pico-8 play session: hold ← + tap ❎

[t = 2 s] hold ← ~2s, tap ❎ ~4×
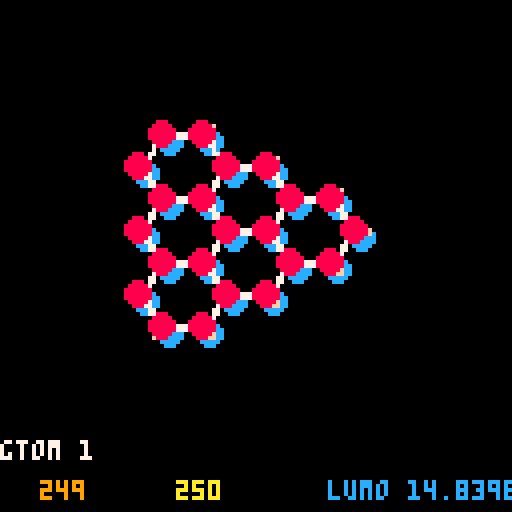
[t = 4 s] hold ← ~4s, tap ❎ ~7×
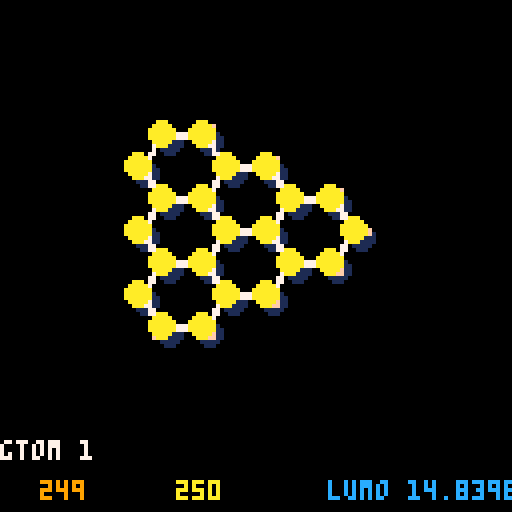
[t = 8 s] hold ← ~8s, tap ❎ ~14×
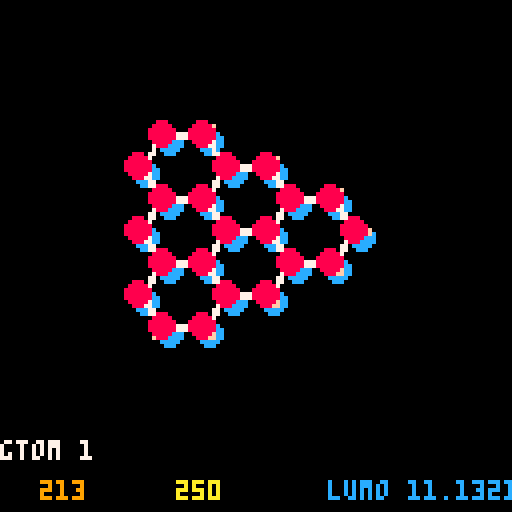

pico-8 cartridge
version 8
__lua__
-- const
--
pi = 3.14159
pix2 = 6.28326
e = 2.718
cols = {8,10,11,12,1,14}
level = 1
sqrt3 = sqrt(3)
selfe = 0
t = -3.033
s0 = 0.129
tol = 0.28
size = 500
scrc = 0.0
-- rect bz boundary
-- 
kxmax = 341
kxmin = 160
kymax = 409
kymin = 92

-- math
-- 

--
-- create kx, ky table
a=1.557
la=a*sqrt3
kx={}
for i=1, size do
 kx[i]=pi*(i-size/2)/(la*size)
end

-- t-b energy calculations
-- 
function square(x)
 return x*x
end

function calc_en(k1,k2)
 return sqrt(
  1 + 4*cos(sqrt3 * la*k1/2.0) *
  cos(k2*la/2.0) + 4 * 
  square(cos(k2*la /2.0)))
end

function get_energies(row,column)
  emod = calc_en(kx[row],kx[column])
  if (player.eisl) then
  lumo = -(selfe + t * emod)/
         ( 1 - s0*emod)
  return lumo
  else
  homo = -(selfe - t * emod)/
         ( 1 + s0*emod)
  return homo
  end
end

-- menu-related functions 
-- 

function togglemusic()
	mainmusic = not mainmusic
	if curmusic==0 then
		music(mainmusic and 0 or -1,0,1)
	end
end

function setmusic(s)
	curmusic=s
	if mainmusic or curmusic!=0 then
		music(s,0,8)
	else
		music(-1,0,8)
	end
end

menuitem(1, "toggle music", togglemusic)
mainmusic = true
setmusic(0)

-- special functions
--

function _init()
 state = "menu"
end

function _update()
 if (state == "menu" and pressing_button()) then
  start_game() 
 elseif (state == "end" and pressing_button()) then
  _init()
 elseif (state == "game") then
  update_game() 
 end
end

function _draw()
 cls()
 if (state == "game") then
  draw_game()
 elseif (state == "menu") then 
  draw_console()
 elseif (state == "end") then
  draw_gameover()
 end
end

--
-- non-special functions
--

-- checks if player 0 
-- is pressing a or b
function pressing_button()
 return btnp(4) or btnp(5)
end

function check_buttons()
 if (player.ksp) then
  if (btn(0)) then 
   player.kx -= 1 
   adjust = true
   end
  if (btn(1)) then 
   player.kx += 1 
   adjust = true
   end
  if (btn(2)) then 
   player.ky += 1 
   adjust = true
   end
  if (btn(3)) then 
   player.ky -= 1 
   adjust = true
   end
  if (btnp(4)) then 
   player.eisl = not player.eisl
   adjust = true
  end
 else
  -- real space
 end
 if (btnp(5)) then
  player.ksp = not player.ksp
 end
end 

--
-- game init

function start_game()
 adjust = true
 setmusic(14)
 state = "game"
 player = {kx=flr(size/2),
           ky=flr(size/2),
           lv=0,
           en=0.0,
           os=0.0,
           angle=0,
           ksp=true,
           eisl=false,
           phase=flr(rnd(360))
          }
 level= 1
 initmap(level)
end

function end_game()
 state = "end"
end

--
-- map functions

function initmap(level)
 phase = 0
 palt(0,true)
 wavef = {}
 nodes = {}
 goals = {}
 edges = {}
 efields = {}
 if (level == 1) then
  offs1= 30
  offs2= 30
  xxt=16
  yxt=14
  camera(0,0)
  extent={0,0,7,7}
  populate_nodes()
 end
end

function populate_nodes()
 h = 0
 for i=extent[1],extent[3] do
  for j=extent[2],extent[4] do
   h += 1
   local a = fget(mget(i,j))
   if (a >0) then
    -- 
    add(nodes,{i,j,h,a,0,0})
    
   end
  end
 end 
end

function populate_edges()
 for i in all(nodes) do
  -- a sublattice
  if (a_or_b(i) == 1) then
   if (i > 1) then
     -- todo
   end

  -- b sublattice
  else
  
  end
 end
end

function fold()
 if (player.kx > kxmax) then
 player.kx = kxmin
 end
 if (player.kx < kxmin) then
 player.kx = kxmax
 end
 if (player.ky > kymax) then
 player.ky = kymin
 end
 if (player.ky < kymin) then
 player.ky = kymax
 end
end

function get_colphase(node)
 return {cols[
        (1+flr(node[6]/60))],
         cols[ 
         1+(3+flr(node[6]/60)
        )%#cols]}
        
end

function adjust_vals()
 if (adjust) then
  adjust = false
  fold()
  player.en = get_energies(
    player.kx, player.ky)
  get_waves()
  get_path()
 end 
end

function update_game()
 check_buttons()
 adv_phase()
 adjust_vals()
end

function get_path()
 gtom=abs((((360*atan2(
   kx[player.kx],
  -kx[player.ky])
  )%60)-30)/30)
 --(1-gtom)*get_k(nodes) +
 --gtom*get_m(nodes) 
end

function get_k(nodes)

end

function get_m(nodes)

end


function adv_phase()
 for i in all(nodes) do
  i[6] = (i[6] + 8*(1 +
   sgn(player.en)/2 ))%360
 end
end

function a_or_b(node)
  --  1 if a 
  -- -1 if b
 if (node[4] == 1 or
     node[4] == 5) then
  return 1
 else
  return -1
 end
end

function get_waves()
 
 if (player.eisl) then --lumo
  for n in all(nodes) do
   n[5] = 2 + (-0.01+2*(cos(
     kx[player.kx]*la/1.5)))
  end  
 else --homo
  for n in all(nodes) do
   n[5] = 2 + (-0.01+2*(cos(
     kx[player.kx]*la/1.5)))
  end
 end
end
function scrollrc()
 palt(0,false)
 palt(14,true)
 scrc += 0.01
 for x=0,128,32 do
  for y=0,128,32 do
   spr(204,x-(10*scrc+
             20*(sin(scrc/2)+1)*
             cos(2*scrc)*
             cos(scrc))%32,
           y-(-10*scrc+
             20*(sin(scrc/2)+1)*
             cos(2*scrc)*
             sin(scrc))%32,
           4,4)
  end
 end 
end

function draw_console()
 cls()
 scrollrc()
 draw_fgt()
end

function draw_fgt()
  rectfill(17,108,111,122,0)
  print("press a button to start",
       19,110,11)
  print("rc 2017 sprummer jam!!!",
       19,116,11) 
  spr(192,33+10*
          sin(scrc),
      20,8,4)
end

function draw_game()
 cls()
 print_debug()
 draw_waves(5,1)
 map(0,0,offs1,offs2,xxt,yxt)
 draw_waves(3,2)
end

-- homo:
-- offs is 3 (fore) or 5 (back)
-- lumo:
-- two circs drawn

function draw_waves(offs,tb)
 if (not player.eisl) then
  for i in all(nodes) do
   circfill(offs1+8*i[1]+
            a_or_b(i)+offs,
            offs2+8*i[2]+offs,
            i[5],
   get_colphase(i)[tb])
  end
 else
  for i in all(nodes) do
   circfill(offs1+8*i[1]+
            a_or_b(i)+offs,
            offs2+8*i[2]+offs,
            i[5],
   get_colphase(i)[tb])
  end
 end
end

function draw_gameover()
 
end

function print_debug()
 print("gtom "..(gtom or 1),0, 110,7)
-- print("y "..y,30, 110,7)
-- print("z "..z,60, 110,7)
 print(player.colp,0,120,
 cols[player.colp])
 print(player.coln,5,120,
 cols[player.coln])
 print(player.kx,10,120,9)
 print(player.ky,44,120,10)
 if (player.eisl) then
  print("lumo "..(player.en),82,120,12) 
 else
  print("homo "..(player.en),82,120,11)
 end
end
__gfx__
000000000000000000000000000000000000000000000000700000006e6e6e6e0000000000000000000000000000000000000000000000000000000000000000
000000000000000000000000ff000000000000ff0000000000000000e6e6e6e60000000000000000000000000000000000000000000000000000000000000000
0070070000000000000dd000ffdd00000000ddff00000000000000006e6e6e6e0000000000000000000000000000000000000000000000000000000000000000
000770000000000000d55d000d55d777777d55d00000000000000000e6e6e6e60000000000000000000000000000000000000000000000000000000000000000
000770000000000000d55d000d55d777777d55d000000000000000006e6e6e6e0000000000000000000000000000000000000000000000000000000000000000
0070070000000000000dd00077dd00000000dd770000000000000000e6e6e6e60000000000000000000000000000000000000000000000000000000000000000
000000000000000000000000770000000000007700000000000000006e6e6e6e0000000000000000000000000000000000000000000000000000000000000000
00000000000000000000000070000000000000070000000000000000e6e6e6e60000000000000000000000000000000000000000000000000000000000000000
00000000000000000000000770000000000000077000000000000000000000000000000000000000000000000000000000000000000000000000000000000000
00000000000000000000007700000000000000007700000000000000ff000000000000ff00000000000000000000000000000000000000000000000000000000
00000000000000000000dd77000000000000000077dd000000000000ffdd00000000ddff00000000000000000000000000000000000000000000000000000000
00000000000000000ffd55d000000000000000000d55dff0000000000d55d777777d55d000000000000000000000000000000000000000000000000000000000
00000000000000000ffd55d000000000000000000d55dff0000000000d55d777777d55d000000000000000000000000000000000000000000000000000000000
00000000000000000000dd77000000000000000077dd000000000000ffdd00000000ddff00000000000000000000000000000000000000000000000000000000
00000000000000000000007700000000000000007700000000000000ff000000000000ff00000000000000000000000000000000000000000000000000000000
00000000000000000000000770000000000000077000000070000000000000000000000000000000000000000000000000000000000000000000000000000000
00000000000000000000000070000000000000070000000000000007000000000000000000000000000000000000000000000000000000000000000000000000
00000000000000000000000077000000000000770000000000000000ff000000000000ff00000000000000000000000000000000000000000000000000000000
00000000000000000000000077dd00000000dd770000000000000000ffdd00000000ddff00000000000000000000000000000000000000000000000000000000
0000000000000000000000000d55d777777d55d000000000000000000d55dff00ffd55d000000000000000000000000000000000000000000000000000000000
0000000000000000000000000d55d777777d55d000000000000000000d55dff00ffd55d000000000000000000000000000000000000000000000000000000000
000000000000000000000000ffdd00000000ddff000000000000000077dd00000000dd7700000000000000000000000000000000000000000000000000000000
000000000000000000000000ff000000000000ff0000000000000000770000000000007700000000000000000000000000000000000000000000000000000000
00000000000000070000000000000000000000000000000000000000700000000000000700000000000000000000000000000000000000000000000000000000
8000000070000aa00aa0000770000000000000070000000000000000700000000000000700000000000000000000000000000000000000000000000000000000
900000000000a99aa99a000077000000000000770000000000000000770000000000007700000000000000000000000000000000000000000000000000000000
a000000000aaa99aa99aaa0077dd00000000dd77000000000000000077dd00000000dd7700000000000000000000000000000000000000000000000000000000
b00000000a99aaa88aaa99a00d55d777777d55d000000000000000000d55dff00ffd55d000000000000000000000000000000000000000000000000000000000
c00000000a99aaa88aaa99a00d55d777777d55d000000000000000000d55dff00ffd55d000000000000000000000000000000000000000000000000000000000
d000000000aaa99aa99aaa0077dd00000000dd770000000000000000ffdd00000000ddff00000000000000000000000000000000000000000000000000000000
000000000000a99aa99a000077000000000000770000000000000000ff000000000000ff00000000000000000000000000000000000000000000000000000000
0000000070000aa00aa0000770000000000000070000000000000007000000000000000000000000000000000000000000000000000000000000000000000000
00000000000000000000000000000000000000000000000000000000000000000000000000000000000000000000000000000000000000000000000000000000
00000000000000000000000000000000000000000000000000000000000000000000000000000000000000000000000000000000000000000000000000000000
00000000000000000000000000000000000000000000000000000000000000000000000000000000000000000000000000000000000000000000000000000000
00000000000000000000000000000000000000000000000000000000000000000000000000000000000000000000000000000000000000000000000000000000
00000000000000000000000000000000000000000000000000000000000000000000000000000000000000000000000000000000000000000000000000000000
00000000000000000000000000000000000000000000000000000000000000000000000000000000000000000000000000000000000000000000000000000000
00000000000000000000000000000000000000000000000000000000000000000000000000000000000000000000000000000000000000000000000000000000
00000000000000000000000000000000000000000000000000000000000000000000000000000000000000000000000000000000000000000000000000000000
00000000000000000000000000000000000000000000000000000000000000000000000000000000000000000000000000000000000000000000000000000000
00000000000000000000000000000000000000000000000000000000000000000000000000000000000000000000000000000000000000000000000000000000
00000000000000000000000000000000000000000000000000000000000000000000000000000000000000000000000000000000000000000000000000000000
00000000000000000000000000000000000000000000000000000000000000000000000000000000000000000000000000000000000000000000000000000000
00000000000000000000000000000000000000000000000000000000000000000000000000000000000000000000000000000000000000000000000000000000
00000000000000000000000000000000000000000000000000000000000000000000000000000000000000000000000000000000000000000000000000000000
00000000000000000000000000000000000000000000000000000000000000000000000000000000000000000000000000000000000000000000000000000000
00000000000000000000000000000000000000000000000000000000000000000000000000000000000000000000000000000000000000000000000000000000
00000000000000000000000000000000000000000000000000000000000000000000000000000000000000000000000000000000000000000000000000000000
00000000000000000000000000000000000000000000000000000000000000000000000000000000000000000000000000000000000000000000000000000000
00000000000000000000000000000000000000000000000000000000000000000000000000000000000000000000000000000000000000000000000000000000
00000000000000000000000000000000000000000000000000000000000000000000000000000000000000000000000000000000000000000000000000000000
00000000000000000000000000000000000000000000000000000000000000000000000000000000000000000000000000000000000000000000000000000000
00000000000000000000000000000000000000000000000000000000000000000000000000000000000000000000000000000000000000000000000000000000
00000000000000000000000000000000000000000000000000000000000000000000000000000000000000000000000000000000000000000000000000000000
00000000000000000000000000000000000000000000000000000000000000000000000000000000000000000000000000000000000000000000000000000000
00000000000000000000000000000000000000000000000000000000000000000000000000000000000000000000000000000000000000000000000000000000
00000000000000000000000000000000000000000000000000000000000000000000000000000000000000000000000000000000000000000000000000000000
00000000000000000000000000000000000000000000000000000000000000000000000000000000000000000000000000000000000000000000000000000000
00000000000000000000000000000000000000000000000000000000000000000000000000000000000000000000000000000000000000000000000000000000
00000000000000000000000000000000000000000000000000000000000000000000000000000000000000000000000000000000000000000000000000000000
00000000000000000000000000000000000000000000000000000000000000000000000000000000000000000000000000000000000000000000000000000000
00000000000000000000000000000000000000000000000000000000000000000000000000000000000000000000000000000000000000000000000000000000
00000000000000000000000000000000000000000000000000000000000000000000000000000000000000000000000000000000000000000000000000000000
00000000000000000000000000000000000000000000000000000000000000000000000000000000000000000000000000000000000000000000000000000000
00000000000000000000000000000000000000000000000000000000000000000000000000000000000000000000000000000000000000000000000000000000
00000000000000000000000000000000000000000000000000000000000000000000000000000000000000000000000000000000000000000000000000000000
00000000000000000000000000000000000000000000000000000000000000000000000000000000000000000000000000000000000000000000000000000000
00000000000000000000000000000000000000000000000000000000000000000000000000000000000000000000000000000000000000000000000000000000
00000000000000000000000000000000000000000000000000000000000000000000000000000000000000000000000000000000000000000000000000000000
00000000000000000000000000000000000000000000000000000000000000000000000000000000000000000000000000000000000000000000000000000000
00000000000000000000000000000000000000000000000000000000000000000000000000000000000000000000000000000000000000000000000000000000
00000000000000000000000000000000000000000000000000000000000000000000000000000000000000000000000000000000000000000000000000000000
00000000000000000000000000000000000000000000000000000000000000000000000000000000000000000000000000000000000000000000000000000000
00000000000000000000000000000000000000000000000000000000000000000000000000000000000000000000000000000000000000000000000000000000
00000000000000000000000000000000000000000000000000000000000000000000000000000000000000000000000000000000000000000000000000000000
00000000000000000000000000000000000000000000000000000000000000000000000000000000000000000000000000000000000000000000000000000000
00000000000000000000000000000000000000000000000000000000000000000000000000000000000000000000000000000000000000000000000000000000
00000000000000000000000000000000000000000000000000000000000000000000000000000000000000000000000000000000000000000000000000000000
00000000000000000000000000000000000000000000000000000000000000000000000000000000000000000000000000000000000000000000000000000000
00000000000000000000000000000000000000000000000000000000000000000000000000000000000000000000000000000000000000000000000000000000
00000000000000000000000000000000000000000000000000000000000000000000000000000000000000000000000000000000000000000000000000000000
00000000000000000000000000000000000000000000000000000000000000000000000000000000000000000000000000000000000000000000000000000000
00000000000000000000000000000000000000000000000000000000000000000000000000000000000000000000000000000000000000000000000000000000
00000000000000000000000000000000000000000000000000000000000000000000000000000000000000000000000000000000000000000000000000000000
00000000000000000000000000000000000000000000000000000000000000000000000000000000000000000000000000000000000000000000000000000000
00000000000000000000000000000000000000000000000000000000000000000000000000000000000000000000000000000000000000000000000000000000
00000000000000000000000000000000000000000000000000000000000000000000000000000000000000000000000000000000000000000000000000000000
00000000000000000000000000000000000000000000000000000000000000000000000000000000000000000000000000000000000000000000000000000000
00000000000000000000000000000000000000000000000000000000000000000000000000000000000000000000000000000000000000000000000000000000
00000000000000000000000000000000000000000000000000000000000000000000000000000000000000000000000000000000000000000000000000000000
00000000000000000000000000000000000000000000000000000000000000000000000000000000000000000000000000000000000000000000000000000000
00000000000000000000000000000000000000000000000000000000000000000000000000000000000000000000000000000000000000000000000000000000
00000000000000000000000000000000000000000000000000000000000000000000000000000000000000000000000000000000000000000000000000000000
00000000000000000000000000000000000000000000000000000000000000000000000000000000000000000000000000000000000000000000000000000000
00000000000000000000000000000000000000000000000000000000000000000000000000000000000000000000000000000000000000000000000000000000
eeeeeee0000000eeeeeeeeeeeeeeeeeeeeeeeeeeeeeeeeeeeeeeeeeeeeeeeeee0000000000000000000000000000000077000000000000777777777777777777
eeeeee000011000eeeeeeeeeeeeeeeeeeeeeeeeeeeeeeeeeeeeeeeeeeeeeeeee0000000000000000000000000000000077077777777770777777777777777777
eeeee00011cc1000eeeeeeeeeeeeeeeeeeeeeeeeeeeeeeeeeeeeeeeeeeeeeeee0000000000000000000000000000000077070000000070777777777777777777
eeee0001cc1cc100000eeeeeeeeeeee00000eee00eee000eee00000000000eee000000000000000000000000000000007707b0b0b00070777777777777777777
eeee0001c101c1000000000000000000000000000000000000000000000000ee0000000000000000000000000000000077070000000070777777777777777777
eee0001c10001c1001000000000000010110000100000100000101100110000e0000000000000000000000000000000077070bb0bb0070777777777777777777
eee001cc10001c101c1010011110001c1cc1001c10001c10101c1cc11cc110000000000000000000000000000000000077070000000070777777777777777777
eee001c100011c101c11c11cccc1001ccccc11cc11001c11c11ccccc1cccc1000000000000000000000000000000000077070000000070777777777777777777
eee001c101011c11c101c1c11cc1011cc11c1ccccc11c101c11cc11ccc11c1000000000000000000000000000000000077077777777770777777777777777777
eee001c11c11c11cc101c1c11cc101ccc11c11c1111cc101c1ccc11c1101c1000000000000000000000000000000000077000000000000777777777777777777
ee0001c11cc1c11c101c1c101cc101cc101c1cc1001c101c11cc101c101cc1000000000000000000000000000000000077777700007777777777777777777777
ee001cc101cc101c101c1c101cc101c101cc1c10011c101c11c101cc11cc10000000000000000000000000000000000077700000000007777777777777777777
ee001cc111cc111c11cc1c11ccc111c101c11c111c1c11cc11c101c101c1000e0000000000000000000000000000000077000707070700777777777777777777
ee0001cccccccc1cccc11cccc1ccc1c101c101cccc1cccc101c101c101c100ee0000000000000000000000000000000077007070707000777777777777777777
ee000011111111011110011110111010001001111101111000100010001000ee0000000000000000000000000000000077000000000000777777777777777777
e0000000000000000000000000000000000000000000000000000000000000ee0000000000000000000000000000000077777777777777777777777777777777
000011111111100000000000000000000000000000000000000000000000000e0000000000000000000000000000000077777777777777777700000000000077
00119999999991000000000000000000000000000000000000000000000110000000000000000000000000000000000077777777777777777707777777777077
01999119111110000000000000000000001001000000110001111001001991000000000000000000000000000000000077777777777777777707000000007077
00111191000000100000000010000010019119100001991019999119119919100000000000000000000000000000000077777777777777777707b0b0b0007077
00001991110011900011000191000191019999910119191019111919999119100000000000000000000000000000000077777777777777777707000000007077
e00019119911991901991101910019910199119119910101911191199110010000000000000000000000000000000000777777777777777777070bb0bb007077
ee001910191911011911991191001910019101919910000199999119910000000000000000000000000000000000000077777777777777777707000000007077
ee0019101991000199101911910019101910019191000019991110019100000e0000000000000000000000000000000077777777777777777707000000007077
ee00191019100019910019191001191019101911910000199100000191000eee0000000000000000000000000000000077777777777777777707777777777077
ee00191019100019100119199119910191001911911111019911100199100eee0000000000000000000000000000000077777777777777777700000000000077
ee00199101910019911991019999100191001910199999101999910011000eee0000000000000000000000000000000077777777777777777777770000777777
ee0001910010000119991000111100001000010001111100011110000000eeee0000000000000000000000000000000077777777777777777770000000000777
eee00010000000000111000000000000000000000000000000000000000eeeee0000000000000000000000000000000077777777777777777700070707070077
eeee00000000ee00000000e000000ee000ee000e0000000ee00000eeeeeeeeee0000000000000000000000000000000077777777777777777700707070700077
eeeee000eeeeeeee00000eeeeeeeeeeeeeeeeeeeeeeeeeeeeeeeeeeeeeeeeeee0000000000000000000000000000000077777777777777777700000000000077
eeeeeeeeeeeeeeeeeeeeeeeeeeeeeeeeeeeeeeeeeeeeeeeeeeeeeeeeeeeeeeee0000000000000000000000000000000077777777777777777777777777777777
__gff__
0000000605000000000000000000000000000500000600060500000000000000000000060500000605000000000000000000000201000006050000000000000000000000000000000000000000000000000000000000000000000000000000000000000000000000000000000000000000000000000000000000000000000000
0000000000000000000000000000000000000000000000000000000000000000000000000000000000000000000000000000000000000000000000000000000000000000000000000000000000000000000000000000000000000000000000000000000000000000000000000000000000000000000000000000000000000000
__map__
0003040000000000000000000000000000003603041600000000000000000000000000000000000000000000000000000000000000000000000000000000000000000000000000000000000000000000000000000000000000000000000000000000000000000000000000000000000000000000000000000000000000000000
1213143304160000000000000000000036033413143304160000000000000000000000000000000000000000000000000000000000000000000000000000000000000000000000000000000000000000000000000000000000000000000000000000000000000000000000000000000000000000000000000000000000000000
1433341314330416000000000000000012131433341314150000000000000000000000000000000000000000000000000000000000000000000000000000000000000000000000000000000000000000000000000000000000000000000000000000000000000000000000000000000000000000000000000000000000000000
1213143334131415000000000000000014333413003334130000000000000000000000000000000000000000000000000000000000000000000000000000000000000000000000000000000000000000000000000000000000000000000000000000000000000000000000000000000000000000000000000000000000000000
1433341314332406000000000000000012131433341314150000000000000000000000000000000000000000000000000000000000000000000000000000000000000000000000000000000000000000000000000000000000000000000000000000000000000000000000000000000000000000000000000000000000000000
1213143324060000000000000000000026233413143324060000000000000000000000000000000000000000000000000000000000000000000000000000000000000000000000000000000000000000000000000000000000000000000000000000000000000000000000000000000000000000000000000000000000000000
2623240600000000000000000000000000002623240600000000000000000000000000000000000000000000000000000000000000000000000000000000000000000000000000000000000000000000000000000000000000000000000000000000000000000000000000000000000000000000000000000000000000000000
0000000000000000000000000000000000000000000000000000000000000000000000000000000000000000000000000000000000000000000000000000000000000000000000000000000000000000000000000000000000000000000000000000000000000000000000000000000000000000000000000000000000000000
0000000000000000000000000000000000000000000000000000000000000000000000000000000000000000000000000000000000000000000000000000000000000000000000000000000000000000000000000000000000000000000000000000000000000000000000000000000000000000000000000000000000000000
0000000000000000000000000000000000000000000000000000000000000000000000000000000000000000000000000000000000000000000000000000000000000000000000000000000000000000000000000000000000000000000000000000000000000000000000000000000000000000000000000000000000000000
0000000000000000000000000000000000000000000000000000000000000000000000000000000000000000000000000000000000000000000000000000000000000000000000000000000000000000000000000000000000000000000000000000000000000000000000000000000000000000000000000000000000000000
0000000000000000000000000000000000000000000000000000000000000000000000000000000000000000000000000000000000000000000000000000000000000000000000000000000000000000000000000000000000000000000000000000000000000000000000000000000000000000000000000000000000000000
0000000000000000000000000000000000000000000000000000000000000000000000000000000000000000000000000000000000000000000000000000000000000000000000000000000000000000000000000000000000000000000000000000000000000000000000000000000000000000000000000000000000000000
0000000000000000000000000000000000000000000000000000000000000000000000000000000000000000000000000000000000000000000000000000000000000000000000000000000000000000000000000000000000000000000000000000000000000000000000000000000000000000000000000000000000000000
0000000000000000000000000000000000000000000000000000000000000000000000000000000000000000000000000000000000000000000000000000000000000000000000000000000000000000000000000000000000000000000000000000000000000000000000000000000000000000000000000000000000000000
0000000000000000000000000000000000000000000000000000000000000000000000000000000000000000000000000000000000000000000000000000000000000000000000000000000000000000000000000000000000000000000000000000000000000000000000000000000000000000000000000000000000000000
0000000000000000000000000000000000000000000000000000000000000000000000000000000000000000000000000000000000000000000000000000000000000000000000000000000000000000000000000000000000000000000000000000000000000000000000000000000000000000000000000000000000000000
0000000000000000000000000000000000000000000000000000000000000000000000000000000000000000000000000000000000000000000000000000000000000000000000000000000000000000000000000000000000000000000000000000000000000000000000000000000000000000000000000000000000000000
0000000000000000000000000000000000000000000000000000000000000000000000000000000000000000000000000000000000000000000000000000000000000000000000000000000000000000000000000000000000000000000000000000000000000000000000000000000000000000000000000000000000000000
0000000000000000000000000000000000000000000000000000000000000000000000000000000000000000000000000000000000000000000000000000000000000000000000000000000000000000000000000000000000000000000000000000000000000000000000000000000000000000000000000000000000000000
0000000000000000000000000000000000000000000000000000000000000000000000000000000000000000000000000000000000000000000000000000000000000000000000000000000000000000000000000000000000000000000000000000000000000000000000000000000000000000000000000000000000000000
0000000000000000000000000000000000000000000000000000000000000000000000000000000000000000000000000000000000000000000000000000000000000000000000000000000000000000000000000000000000000000000000000000000000000000000000000000000000000000000000000000000000000000
0000000000000000000000000000000000000000000000000000000000000000000000000000000000000000000000000000000000000000000000000000000000000000000000000000000000000000000000000000000000000000000000000000000000000000000000000000000000000000000000000000000000000000
0000000000000000000000000000000000000000000000000000000000000000000000000000000000000000000000000000000000000000000000000000000000000000000000000000000000000000000000000000000000000000000000000000000000000000000000000000000000000000000000000000000000000000
0000000000000000000000000000000000000000000000000000000000000000000000000000000000000000000000000000000000000000000000000000000000000000000000000000000000000000000000000000000000000000000000000000000000000000000000000000000000000000000000000000000000000000
0000000000000000000000000000000000000000000000000000000000000000000000000000000000000000000000000000000000000000000000000000000000000000000000000000000000000000000000000000000000000000000000000000000000000000000000000000000000000000000000000000000000000000
0000000000000000000000000000000000000000000000000000000000000000000000000000000000000000000000000000000000000000000000000000000000000000000000000000000000000000000000000000000000000000000000000000000000000000000000000000000000000000000000000000000000000000
0000000000000000000000000000000000000000000000000000000000000000000000000000000000000000000000000000000000000000000000000000000000000000000000000000000000000000000000000000000000000000000000000000000000000000000000000000000000000000000000000000000000000000
0000000000000000000000000000000000000000000000000000000000000000000000000000000000000000000000000000000000000000000000000000000000000000000000000000000000000000000000000000000000000000000000000000000000000000000000000000000000000000000000000000000000000000
0000000000000000000000000000000000000000000000000000000000000000000000000000000000000000000000000000000000000000000000000000000000000000000000000000000000000000000000000000000000000000000000000000000000000000000000000000000000000000000000000000000000000000
0000000000000000000000000000000000000000000000000000000000000000000000000000000000000000000000000000000000000000000000000000000000000000000000000000000000000000000000000000000000000000000000000000000000000000000000000000000000000000000000000000000000000000
0000000000000000000000000000000000000000000000000000000000000000000000000000000000000000000000000000000000000000000000000000000000000000000000000000000000000000000000000000000000000000000000000000000000000000000000000000000000000000000000000000000000000000
